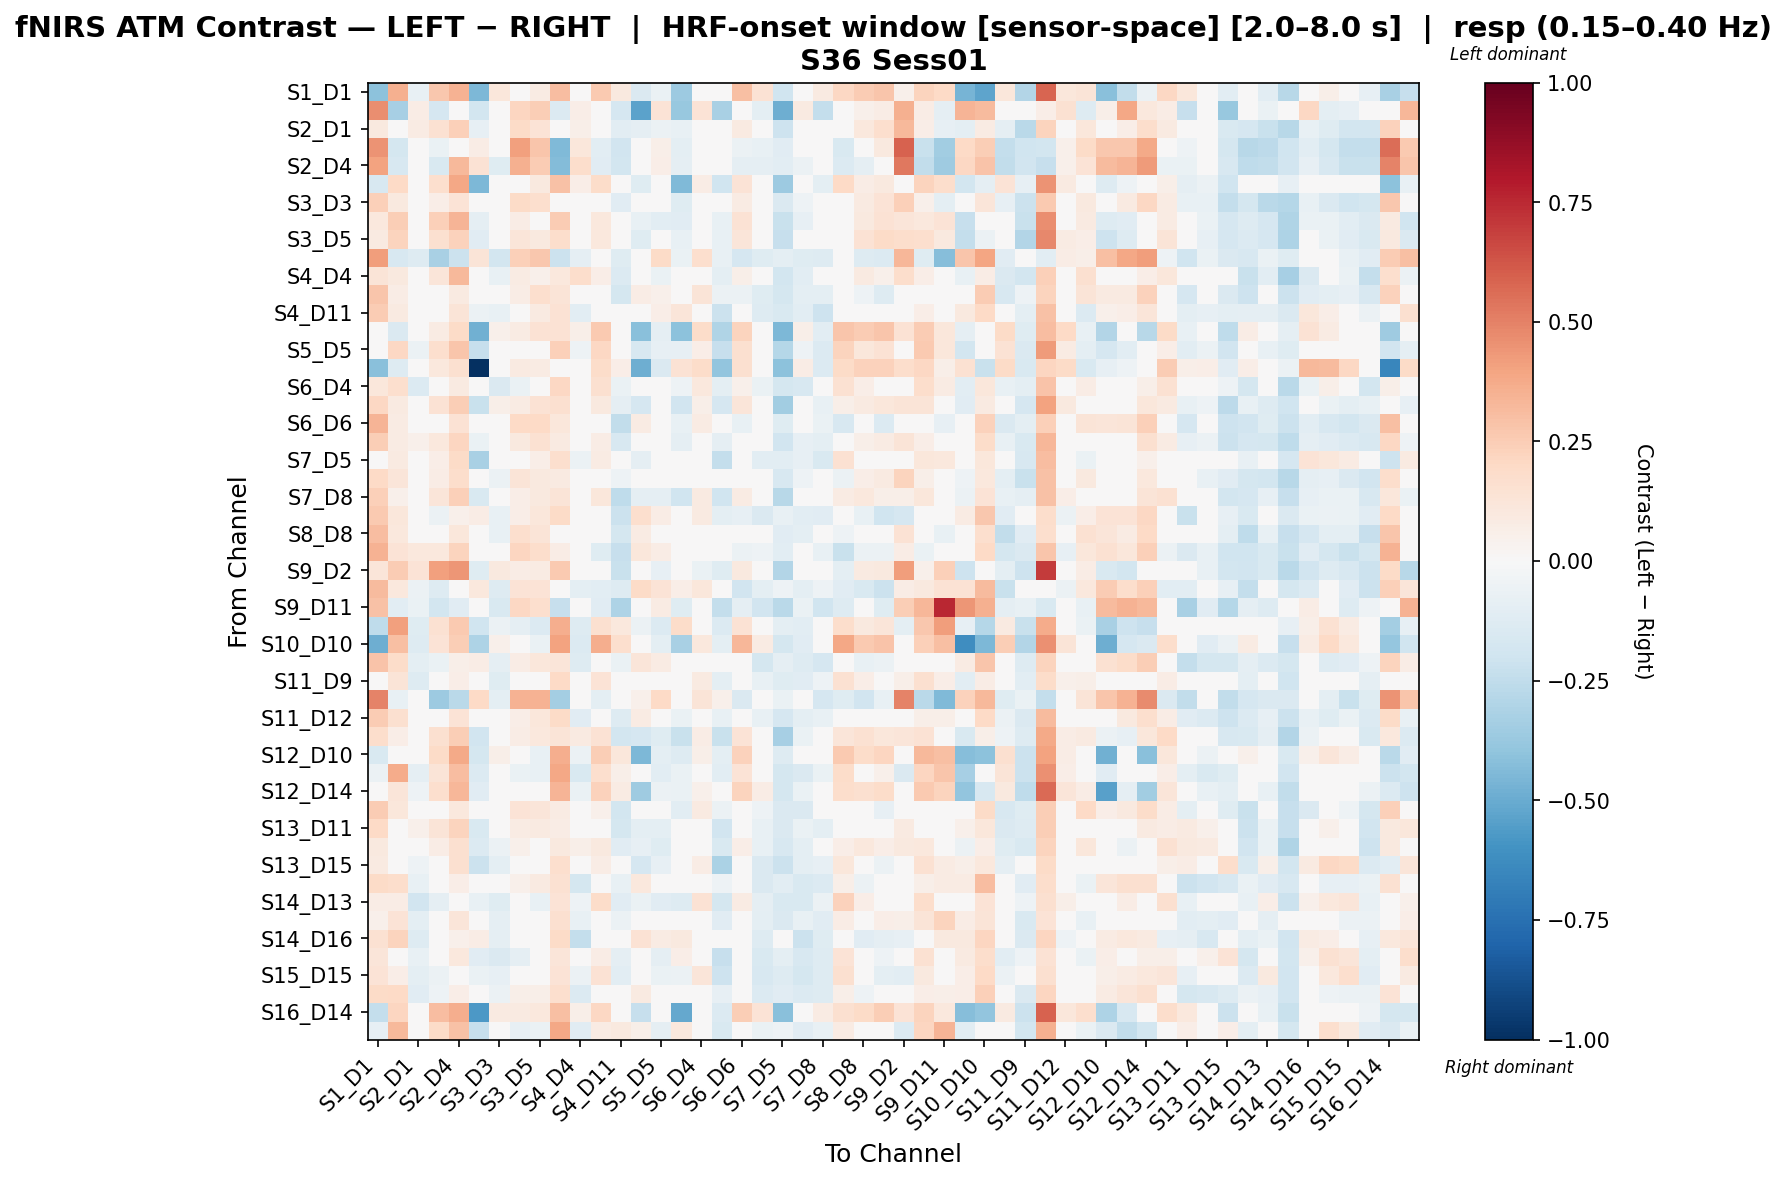

Source data for this figure (header and first rows):
, S1_D1 hbo, S1_D3 hbo, S2_D1 hbo, S2_D2 hbo, S2_D4 hbo, S3_D1 hbo, S3_D3 hbo, S3_D4 hbo, S3_D5 hbo, S4_D2 hbo, S4_D4 hbo, S4_D6 hbo, S4_D11 hbo, S5_D3 hbo, S5_D5 hbo, S5_D7 hbo, S6_D4 hbo, S6_D5 hbo, S6_D6 hbo, S6_D8 hbo, S7_D5 hbo, S7_D7 hbo, S7_D8 hbo
S1_D1 hbo, -0.4127, 0.3556, -0.07254, 0.2731, 0.3494, -0.4486, 0.117, 0.04689, 0.08426, 0.3055, -0.003838, 0.2585, 0.09942, -0.1454, -0.06635, -0.3619, 0.04333, -0.04545, 0.3045, 0.142, -0.1968, -0.02883, 0.08997
S1_D3 hbo, 0.4639, -0.3323, 0.07184, -0.1642, -0.03866, -0.1797, -0.02255, 0.2171, 0.248, -0.1387, 0.06889, 0.03326, -0.169, -0.5364, 0.1384, -0.3772, 0.1375, -0.3279, -0.008629, -0.09565, -0.488, 0.09355, -0.2364
S2_D1 hbo, 0.09727, 0.04518, 0.08016, 0.1548, 0.2376, -0.07938, -0.02412, 0.1935, 0.1332, 0.003326, 0.05994, 0.01142, -0.1037, -0.0884, -0.06051, -0.07177, -0.016, -0.04075, 0.09059, -0.04167, -0.2058, -0.02234, -0.02545
S2_D2 hbo, 0.4487, -0.1768, 0.02969, -0.06728, -0.0324, 0.07801, -0.0428, 0.4121, 0.2788, -0.4425, 0.1146, -0.109, -0.1876, -0.02978, 0.05516, -0.09954, 0.03067, 0.006182, -0.05755, -0.07302, -0.1147, -0.04116, 0.004542
S2_D4 hbo, 0.3988, -0.1622, -0.008239, -0.1529, 0.3281, 0.144, -0.1193, 0.3567, 0.2545, -0.4347, 0.1793, -0.1114, -0.1799, -0.01847, 0.06648, -0.0877, 0.03286, -0.0007641, -0.09264, -0.09367, -0.1034, -0.06056, -0.03387
S3_D1 hbo, -0.1636, 0.1965, -0.001613, 0.1662, 0.3862, -0.4528, 0.03674, 0.01372, 0.09485, 0.2921, 0.06328, 0.1818, 0.04056, -0.1227, -0.01372, -0.4413, 0.07325, -0.1965, 0.1401, -0.005762, -0.361, -0.03049, -0.09655
S3_D3 hbo, 0.236, 0.0957, 0.0007142, 0.06635, 0.1392, -0.0006107, -0.005093, 0.1933, 0.1693, 0.004375, -0.02119, 0.03451, -0.1159, -0.0222, -0.0222, -0.1195, 0.00753, -0.03482, 0.08317, -0.02627, -0.1427, -0.05092, -0.03473
S3_D4 hbo, 0.1023, 0.2444, -0.02859, 0.2415, 0.3376, -0.08775, 0.02544, 0.07436, 0.00224, 0.2513, -0.01209, 0.1051, -0.04159, -0.07125, -0.1093, -0.11, -0.04679, -0.07519, 0.1459, 0.0499, -0.2231, -0.08548, -0.003066
S3_D5 hbo, 0.09212, 0.2192, -0.04149, 0.1606, 0.2339, -0.1112, 0.004504, 0.1225, 0.09701, 0.1786, 0.01256, 0.1023, -0.002126, -0.1184, -0.0443, -0.07692, 0.01148, -0.07352, 0.1232, 0.03165, -0.2339, -0.04172, -0.0258
S4_D2 hbo, 0.4191, -0.1597, -0.1318, -0.3236, -0.2173, 0.131, -0.1825, 0.2398, 0.2721, -0.2185, -0.08927, 0.01193, -0.1199, 0.006895, 0.1889, -0.06378, 0.1688, -0.07151, -0.1669, -0.122, -0.09675, -0.1195, -0.1268
S4_D4 hbo, 0.1307, 0.09619, -0.02592, 0.1218, 0.3228, -0.04165, -0.07041, 0.08344, 0.05226, 0.1073, 0.1748, 0.06437, -0.1369, -0.02506, -0.06538, -0.0461, 0.04311, -0.1013, 0.0555, -0.04696, -0.1864, -0.1016, 0.03616
S4_D6 hbo, 0.2773, 0.07082, 0.0003919, -0.01672, 0.09048, 0.04716, -0.03942, 0.07565, 0.1677, 0.1271, -0.0006429, 0.04058, -0.1724, 0.0761, 0.05226, -0.008502, 0.1316, -0.05781, -0.06137, -0.1227, -0.1732, -0.09626, -0.09912
S4_D11 hbo, 0.2514, 0.09205, -0.03995, 0.02096, 0.1293, -0.06247, -0.07421, -0.04225, 0.08887, 0.1434, -0.1048, 0.02376, -0.04401, -0.0466, 0.06724, 0.1231, -0.01833, -0.2149, -0.01514, -0.1264, -0.1512, -0.1048, -0.2039
S5_D3 hbo, 0.002244, -0.1423, -0.02551, 0.08488, 0.1937, -0.4817, 0.05092, 0.08196, 0.1465, 0.1449, 0.06146, 0.2624, -0.007711, -0.4192, -0.09051, -0.4106, 0.1853, -0.2971, 0.2199, 0.004871, -0.4465, 0.06146, -0.109
S5_D5 hbo, 0.007771, 0.2061, -0.0565, 0.166, 0.2763, -0.2282, 0.005807, -0.03253, 0.03787, 0.2415, -0.053, 0.2042, -0.03242, -0.1598, -0.08224, -0.08335, 0.06361, -0.2301, 0.1615, -0.03253, -0.2879, -0.053, -0.1402
S5_D7 hbo, -0.4193, -0.1304, -0.03757, 0.1037, 0.1579, -1.0, 0.02535, 0.09269, 0.08102, 0.0143, 0.03916, 0.1849, 0.06342, -0.4848, -0.1421, 0.1457, 0.1849, -0.3932, 0.1579, -0.03287, -0.4102, 0.07252, -0.1389
S6_D4 hbo, 0.1144, 0.1678, -0.1335, -0.02409, 0.08847, 0.001346, -0.1435, -0.06479, -0.01772, 0.2036, -0.0364, 0.1622, -0.06751, 0.01184, -0.01811, -0.05365, 0.1084, -0.09979, 0.05386, -0.06881, -0.1734, -0.1619, 0.001475
S6_D5 hbo, 0.2101, 0.09006, 0.01822, 0.1421, 0.2422, -0.2258, 0.05781, 0.08512, 0.1482, 0.1638, -0.004043, 0.09919, -0.09202, -0.1652, -0.02786, -0.1942, 0.05551, -0.1707, 0.1175, -0.002254, -0.3486, -0.004043, -0.07776
S6_D6 hbo, 0.3432, 0.08456, 0.04564, 0.03506, 0.1416, 0.02383, 0.02971, 0.2003, 0.2027, 0.1146, 0.01731, -0.0232, -0.2443, 0.08456, 0.02394, -0.07212, 0.07831, -0.02773, -0.07107, -0.04096, -0.1191, -0.03008, -0.06716
S6_D8 hbo, 0.2478, 0.07882, 0.05117, 0.1048, 0.2179, -0.06258, 0.005136, 0.09509, 0.1526, 0.08844, -0.00859, 0.07221, -0.1587, 0.0007978, -0.04062, -0.08609, 0.006528, -0.09345, 0.03554, -0.02916, -0.1905, -0.0814, -0.101
S7_D5 hbo, 0.01183, 0.09127, -0.02398, 0.06688, 0.1902, -0.3241, -0.03104, -0.000361, 0.06653, 0.17, -0.06187, 0.07878, 0.04164, -0.09204, -0.04343, -0.02458, 0.03601, -0.2389, 0.006036, -0.1046, -0.104, -0.08061, -0.1531
S7_D7 hbo, 0.2003, 0.1235, -0.04286, 0.07347, 0.1733, 0.002797, -0.05766, 0.1267, 0.1006, 0.09263, -0.02449, 0.005925, -0.05381, -0.00196, -0.01766, -0.01415, -0.01981, -0.001887, 0.04468, -0.03192, -0.1584, -0.05023, -0.01935
S7_D8 hbo, 0.2355, 0.05177, 0.04125, 0.1243, 0.2349, -0.1544, 0.04348, 0.0671, 0.0964, 0.1256, 0.01158, 0.1151, -0.2514, -0.09141, -0.09141, -0.1966, 0.0915, -0.2031, 0.08169, -0.009367, -0.274, -0.04164, -0.03188
S8_D6 hbo, 0.2655, 0.1158, -0.03071, -0.05748, 0.05385, 0.07381, -0.07249, 0.06812, 0.115, 0.1953, -0.04903, 0.0006612, -0.2138, 0.1669, 0.07745, 0.01295, 0.09016, -0.1016, -0.08177, -0.1427, -0.07245, -0.1036, -0.1137
S8_D8 hbo, 0.3049, 0.1036, -0.02929, 0.0245, 0.1149, 0.01565, -0.07166, 0.1699, 0.1318, 0.04446, -0.005124, -0.02797, -0.1752, 0.08313, 0.03913, -0.02558, 0.03818, -0.0495, -0.03092, -0.02829, -0.115, -0.09651, 0.03624
S8_D15 hbo, 0.3465, 0.1356, 0.1017, 0.1093, 0.2208, 0.04807, -0.00978, 0.2177, 0.1761, 0.07806, 0.02151, -0.1194, -0.2285, 0.1161, 0.07236, 0.01028, -0.01172, -0.008221, -0.05836, -0.05007, -0.1028, -0.005634, -0.07786
S9_D2 hbo, 0.1199, 0.2524, 0.1334, 0.4121, 0.4437, -0.1187, 0.1003, 0.07132, 0.0825, 0.2626, 0.01669, 0.02191, -0.2252, -0.03302, -0.08536, 0.02468, -0.06325, -0.1224, 0.09412, -0.01514, -0.2913, -0.03548, -0.04567
S9_D9 hbo, 0.3163, 0.1033, -0.05743, -0.1274, -0.02739, 0.1033, -0.128, 0.1355, 0.1382, 0.03214, -0.09498, -0.1019, -0.1278, 0.1876, 0.1346, 0.06549, 0.1102, -0.02361, -0.1898, -0.1002, -0.05055, -0.09835, -0.05155
S9_D11 hbo, 0.2942, -0.1036, -0.06999, -0.1851, -0.1122, -0.04521, -0.1486, 0.2082, 0.1704, -0.2302, -0.02628, -0.1122, -0.3104, -0.04675, 0.0844, -0.1196, 0.048, -0.2361, -0.08739, -0.1924, -0.2725, -0.06275, -0.1981
S10_D9 hbo, -0.2517, 0.4081, -0.1244, 0.1514, 0.2598, -0.1995, -0.0611, -0.08712, -0.1336, 0.3601, -0.1321, 0.1597, 0.1046, -0.05544, -0.1377, 0.1813, -0.004847, -0.1377, 0.1444, -0.02941, -0.09571, -0.1076, -0.04064
S10_D10 hbo, -0.4922, 0.3024, -0.1291, 0.1379, 0.2496, -0.308, 0.05116, -0.04433, -0.06912, 0.4017, -0.1346, 0.3663, 0.1663, -0.04936, -0.09382, -0.3273, 0.1079, -0.09382, 0.3292, 0.08488, -0.1735, -0.1116, 0.04945
S10_D12 hbo, 0.2872, 0.1854, -0.09471, -0.06514, 0.05513, 0.07786, -0.09138, 0.07741, 0.1108, 0.1235, -0.1323, 0.01598, -0.06955, 0.1218, 0.08074, -0.009804, -0.004796, -0.04756, -0.01798, -0.1747, -0.08912, -0.1307, -0.1642
S11_D9 hbo, 0.04808, 0.1296, -0.1295, -0.03946, 0.06334, -0.03247, -0.1174, -0.002607, -0.00491, 0.1994, -0.0493, 0.1367, -0.04808, 0.008054, -0.009775, -0.02165, 0.09352, -0.09612, 0.0415, -0.07514, -0.1215, -0.1094, -0.05151
S11_D11 hbo, 0.499, -0.0705, -0.02089, -0.3659, -0.2682, 0.2015, -0.09457, 0.3505, 0.3504, -0.3415, 0.004753, -0.09457, -0.04497, 0.05399, 0.202, -0.0197, 0.1283, 0.05339, -0.1453, -0.04545, -0.06942, -0.04437, -0.1693
S11_D12 hbo, 0.2548, 0.1603, -0.0243, 0.03138, 0.1397, 0.01622, -0.003151, 0.06732, 0.1109, 0.1904, -0.1164, 0.04961, -0.1294, 0.07968, 0.01839, -0.06813, 0.02871, -0.07654, 0.02144, -0.07285, -0.1712, -0.09706, -0.07463
S11_D13 hbo, 0.1785, 0.06277, 0.001775, 0.1595, 0.2494, -0.1883, 0.02899, 0.07231, 0.1046, 0.1307, 0.08797, 0.1434, -0.1853, -0.1676, -0.1176, -0.2215, 0.07565, -0.2193, 0.1365, 0.001775, -0.3309, -0.06367, -0.004437
S12_D10 hbo, -0.1549, 0.002354, 0.02013, 0.1876, 0.376, -0.1744, 0.0559, -0.01271, -0.0763, 0.3648, -0.05675, 0.2472, 0.11, -0.4472, -0.1008, -0.1303, 0.06091, -0.1008, 0.2305, 0.03638, -0.1254, -0.03223, 0.0247
S12_D12 hbo, -0.05662, 0.3747, -0.09112, 0.1326, 0.3069, -0.136, -0.0346, -0.06755, -0.07423, 0.3845, -0.1485, 0.1662, 0.05495, 0.03283, -0.1057, -0.06879, 0.005485, -0.1057, 0.1343, -0.03575, -0.1758, -0.147, -0.0661
S12_D14 hbo, -0.03085, 0.1239, -0.05465, 0.1681, 0.3321, -0.1121, 0.02841, 0.0009758, 0.02244, 0.3391, -0.06705, 0.2312, 0.07834, -0.3581, -0.05541, -0.06884, 0.05221, -0.003693, 0.2245, 0.07807, -0.1754, -0.06705, 0.04987
S13_D6 hbo, 0.2563, 0.1111, -0.04362, 0.002787, 0.1059, -0.006797, -0.03718, 0.1402, 0.1223, 0.07822, -0.01241, 0.05367, -0.1831, 0.04975, -0.008647, -0.1057, 0.08881, -0.05814, -0.01224, -0.05108, -0.1444, -0.1421, -0.01117
S13_D11 hbo, 0.197, -0.02383, 0.0529, 0.1279, 0.223, -0.1531, -0.03205, 0.08069, 0.08814, 0.07118, -0.007636, 0.01924, -0.1789, -0.09733, -0.09733, 0.02472, -0.004077, -0.1948, 0.009, -0.07654, -0.1482, -0.06274, -0.09416
S13_D13 hbo, 0.09777, 0.04453, -0.0422, 0.07112, 0.1639, -0.1391, -0.05828, 0.05411, 0.01852, 0.09475, 0.06067, 0.09827, -0.1149, -0.07836, -0.1195, -0.03722, 0.03505, -0.1546, 0.07013, -0.07432, -0.1616, -0.09388, -0.008606
S13_D15 hbo, 0.09082, -0.001844, -0.05079, 0.03624, 0.1575, -0.2173, -0.09471, -0.04039, -0.01736, 0.1643, -0.02824, 0.07611, -0.009177, -0.1673, -0.08297, 0.01399, 0.07611, -0.3142, 0.006888, -0.1484, -0.2175, -0.09875, -0.08532
S14_D12 hbo, 0.1935, 0.1769, -0.072, -0.0322, 0.07006, 0.04798, -0.03718, 0.0537, 0.08822, 0.1496, -0.1726, 0.04007, -0.07321, 0.1068, 0.0475, -0.02331, 0.01846, -0.0516, 0.003056, -0.1455, -0.1052, -0.1485, -0.1397
S14_D13 hbo, 0.07539, 0.07539, -0.1875, -0.08787, 0.02288, -0.07118, -0.1236, -0.008215, -0.07137, 0.1335, -0.05053, 0.1859, -0.1109, -0.06885, -0.1118, -0.1316, 0.1429, -0.1766, 0.08139, -0.08651, -0.1555, -0.1559, -0.05519
S14_D14 hbo, 0.05286, 0.14, -0.09594, 0.01182, 0.1213, -0.04614, -0.08654, 0.03236, -0.01804, 0.1563, -0.0753, 0.03236, -0.06162, 0.02052, -0.02306, 0.01929, -0.01122, -0.1102, 0.04162, -0.09838, -0.142, -0.0753, -0.1096
S14_D16 hbo, 0.1512, 0.2239, -0.1266, -0.04447, 0.05323, 0.07247, -0.08824, -0.0038, -0.002571, 0.1893, -0.2402, -0.001343, 0.04411, 0.1427, 0.07832, 0.0985, -0.04665, -0.03725, -0.03354, -0.1326, 0.01438, -0.2186, -0.1183
S15_D13 hbo, 0.1236, 0.04944, -0.07516, -0.01494, 0.1049, -0.1153, -0.1415, -0.09226, -0.03214, 0.1186, -0.02428, 0.07059, -0.09358, -0.03878, -0.08681, 0.06273, 0.02256, -0.2309, 0.001424, -0.1555, -0.1002, -0.1598, -0.1282
S15_D15 hbo, 0.14, 0.0627, -0.1015, -0.06098, 0.04741, -0.06868, -0.08574, -0.01639, 0.004427, 0.1389, -0.06216, 0.1419, -0.1053, -0.0104, -0.06864, -0.05542, 0.1219, -0.2052, 0.01465, -0.1609, -0.1253, -0.1728, -0.1256
S15_D16 hbo, 0.1951, 0.1955, -0.1102, -0.0516, 0.06697, 0.03179, -0.05923, 0.05698, 0.06149, 0.1675, -0.1406, 0.04238, -0.00525, 0.08843, 0.03061, -0.04643, 0.0216, -0.08552, 0.009263, -0.1361, -0.1153, -0.1389, -0.1288
S16_D14 hbo, -0.2414, 0.213, -0.004655, 0.3107, 0.3599, -0.5717, 0.08804, 0.08769, 0.103, 0.3033, 0.06176, 0.2071, 0.03418, -0.2299, -0.01247, -0.5137, 0.04503, -0.1377, 0.2466, 0.1341, -0.4181, -0.007393, 0.08475
S16_D16 hbo, -0.08218, 0.3229, -0.03938, 0.1946, 0.2953, -0.2311, -0.006846, -0.07817, -0.06663, 0.3848, -0.1134, 0.08309, 0.09383, 0.05904, -0.08602, 0.1025, -0.04258, -0.1489, 0.0172, -0.06598, -0.05124, -0.117, -0.07753
